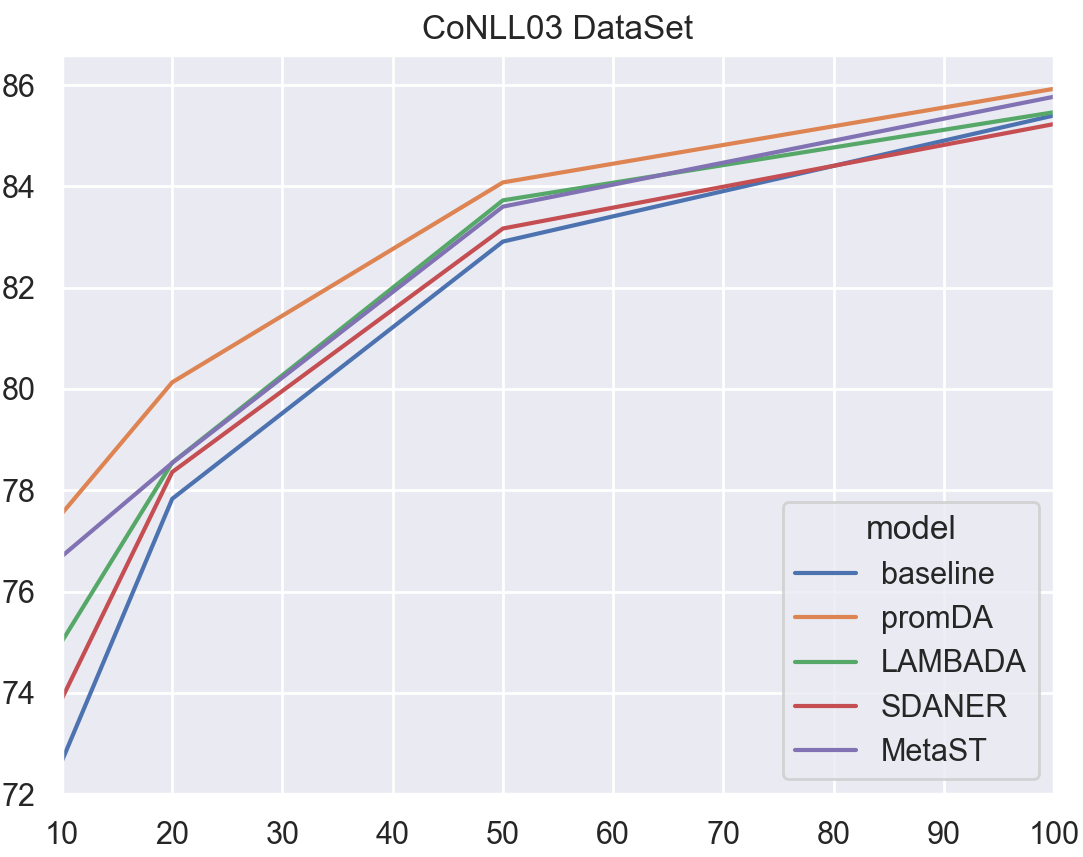

The data file committed next to this chart (first rows):
seed, shot, model, performance
18, 10, baseline, 73.4
45, 10, baseline, 63.84
76, 10, baseline, 75.44
256, 10, baseline, 77.08
512, 10, baseline, 73.54
18, 10, promDA, 80.56
45, 10, promDA, 70.93
76, 10, promDA, 76.9
256, 10, promDA, 79.85
512, 10, promDA, 79.48
18, 50, baseline, 83.3
45, 50, baseline, 82.99
76, 50, baseline, 82.24
256, 50, baseline, 83
512, 50, baseline, 83.02
18, 50, promDA, 83.08
45, 50, promDA, 84.18
76, 50, promDA, 83.37
256, 50, promDA, 84.83
512, 50, promDA, 84.93
18, 100, baseline, 86.05
45, 100, baseline, 85.29
76, 100, baseline, 84.71
256, 100, baseline, 86.09
512, 100, baseline, 84.86
18, 100, promDA, 86.2
45, 100, promDA, 86.33
76, 100, promDA, 84.74
256, 100, promDA, 86.31
512, 100, promDA, 86.05
18, 20, baseline, 78.14
45, 20, baseline, 74.12
76, 20, baseline, 79.06
256, 20, baseline, 79.08
512, 20, baseline, 78.76
18, 20, promDA, 79.02
45, 20, promDA, 79.04
76, 20, promDA, 80.42
256, 20, promDA, 81.28
512, 20, promDA, 80.9
18, 100, LAMBADA, 86.12
45, 100, LAMBADA, 85.6
76, 100, LAMBADA, 85.52
256, 100, LAMBADA, 85.57
512, 100, LAMBADA, 84.51
18, 50, LAMBADA, 83.58
45, 50, LAMBADA, 83.79
76, 50, LAMBADA, 82.9
256, 50, LAMBADA, 84.36
512, 50, LAMBADA, 83.99
18, 20, SDANER, 77.1
45, 20, SDANER, 75.2
76, 20, SDANER, 78.14
256, 20, SDANER, 80.27
512, 20, SDANER, 81.09
18, 100, SDANER, 85.8
45, 100, SDANER, 84.75
76, 100, SDANER, 85.34
256, 100, SDANER, 85.71
512, 100, SDANER, 84.55
... 24 more rows
